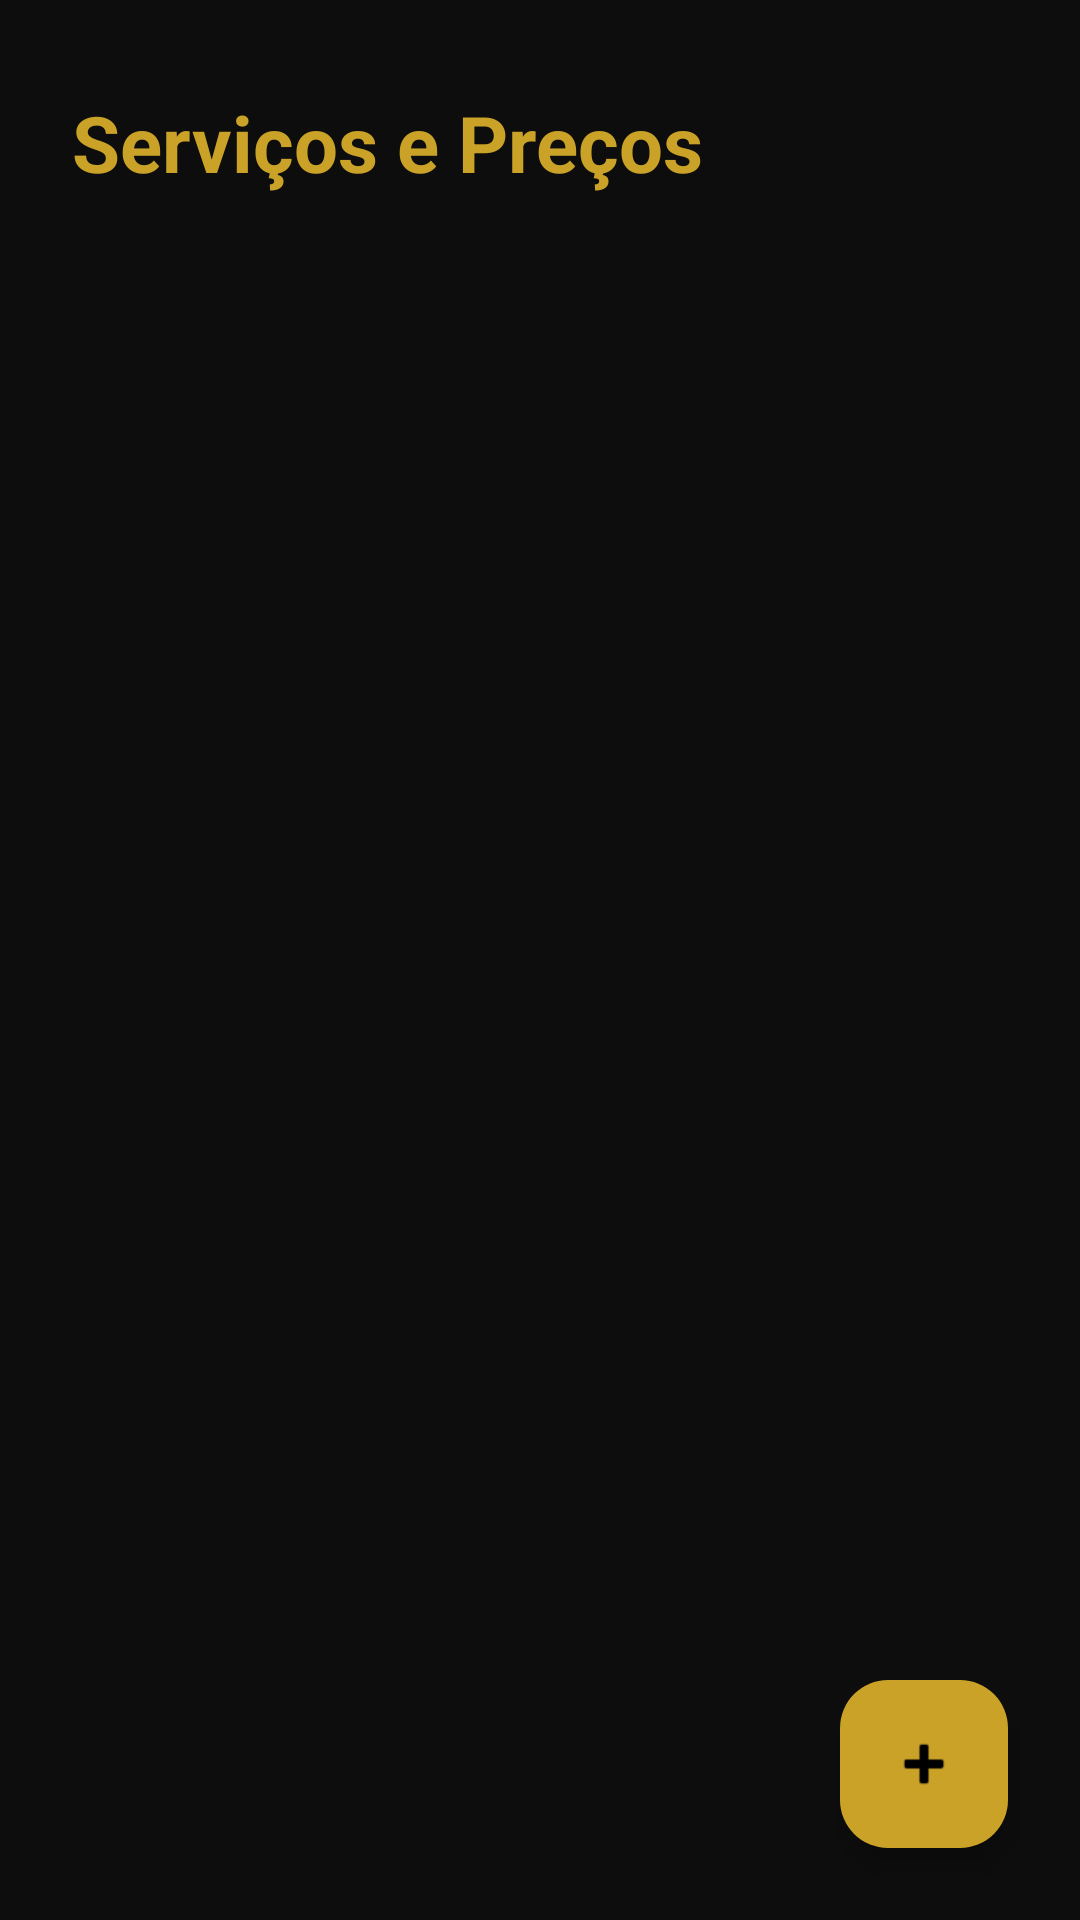

Reconstruct the res/layout file that produces this screen, plus the resources it refers to.
<!-- AndroidManifest.xml: application theme Theme.Cabeleleiro -->
<!-- res/layout/activity_gerenciar_servicos.xml -->
<?xml version="1.0" encoding="utf-8"?>
<androidx.constraintlayout.widget.ConstraintLayout
    xmlns:android="http://schemas.android.com/apk/res/android"
    xmlns:app="http://schemas.android.com/apk/res-auto"
    android:layout_width="match_parent"
    android:layout_height="match_parent"
    android:background="@color/cor_fundo">

    <TextView
        android:id="@+id/txtTitulo"
        android:layout_width="0dp"
        android:layout_height="wrap_content"
        android:layout_marginTop="30dp"
        android:layout_marginStart="24dp"
        android:layout_marginEnd="24dp"
        android:text="Serviços e Preços"
        android:textColor="@color/cor_dourado"
        android:textSize="26sp"
        android:textStyle="bold"
        app:layout_constraintEnd_toEndOf="parent"
        app:layout_constraintStart_toStartOf="parent"
        app:layout_constraintTop_toTopOf="parent" />

    <TextView
        android:id="@+id/txtVazio"
        android:layout_width="wrap_content"
        android:layout_height="wrap_content"
        android:text="Nenhum serviço cadastrado ainda."
        android:textColor="@color/cor_texto_secundario"
        android:textSize="16sp"
        android:visibility="gone"
        app:layout_constraintBottom_toBottomOf="parent"
        app:layout_constraintEnd_toEndOf="parent"
        app:layout_constraintStart_toStartOf="parent"
        app:layout_constraintTop_toTopOf="parent" />

    <androidx.recyclerview.widget.RecyclerView
        android:id="@+id/recyclerServicos"
        android:layout_width="0dp"
        android:layout_height="0dp"
        android:layout_marginTop="16dp"
        android:clipToPadding="false"
        android:paddingStart="16dp"
        android:paddingEnd="16dp"
        android:paddingBottom="90dp"
        app:layout_constraintBottom_toBottomOf="parent"
        app:layout_constraintEnd_toEndOf="parent"
        app:layout_constraintStart_toStartOf="parent"
        app:layout_constraintTop_toBottomOf="@id/txtTitulo" />

    <com.google.android.material.floatingactionbutton.FloatingActionButton
        android:id="@+id/fabNovo"
        android:layout_width="wrap_content"
        android:layout_height="wrap_content"
        android:layout_margin="24dp"
        android:contentDescription="Novo serviço"
        android:src="@android:drawable/ic_input_add"
        app:backgroundTint="@color/cor_dourado"
        app:tint="@color/black"
        app:layout_constraintBottom_toBottomOf="parent"
        app:layout_constraintEnd_toEndOf="parent" />

</androidx.constraintlayout.widget.ConstraintLayout>
<!-- resources referenced by this layout -->
<resources>
  <color name="black">#FF000000</color>
  <color name="cor_dourado">#C9A227</color>
  <color name="cor_fundo">#0D0D0D</color>
  <color name="cor_texto_secundario">#B0A896</color>
  <style name="Theme.Cabeleleiro" parent="Base.Theme.Cabeleleiro" />
  <style name="Base.Theme.Cabeleleiro" parent="Theme.Material3.Dark.NoActionBar">
          <item name="colorPrimary">@color/cor_dourado</item>
          <item name="colorOnPrimary">@color/black</item>
          <item name="colorSecondary">@color/cor_dourado_claro</item>
          <item name="colorSurface">@color/cor_fundo_card</item>
          <item name="colorOnSurface">@color/cor_texto_claro</item>
          <item name="android:colorBackground">@color/cor_fundo</item>
          <item name="colorOnBackground">@color/cor_texto_claro</item>
      </style>
  <color name="cor_dourado_claro">#E8C468</color>
  <color name="cor_fundo_card">#1C1C1C</color>
  <color name="cor_texto_claro">#F5F0E6</color>
</resources>
